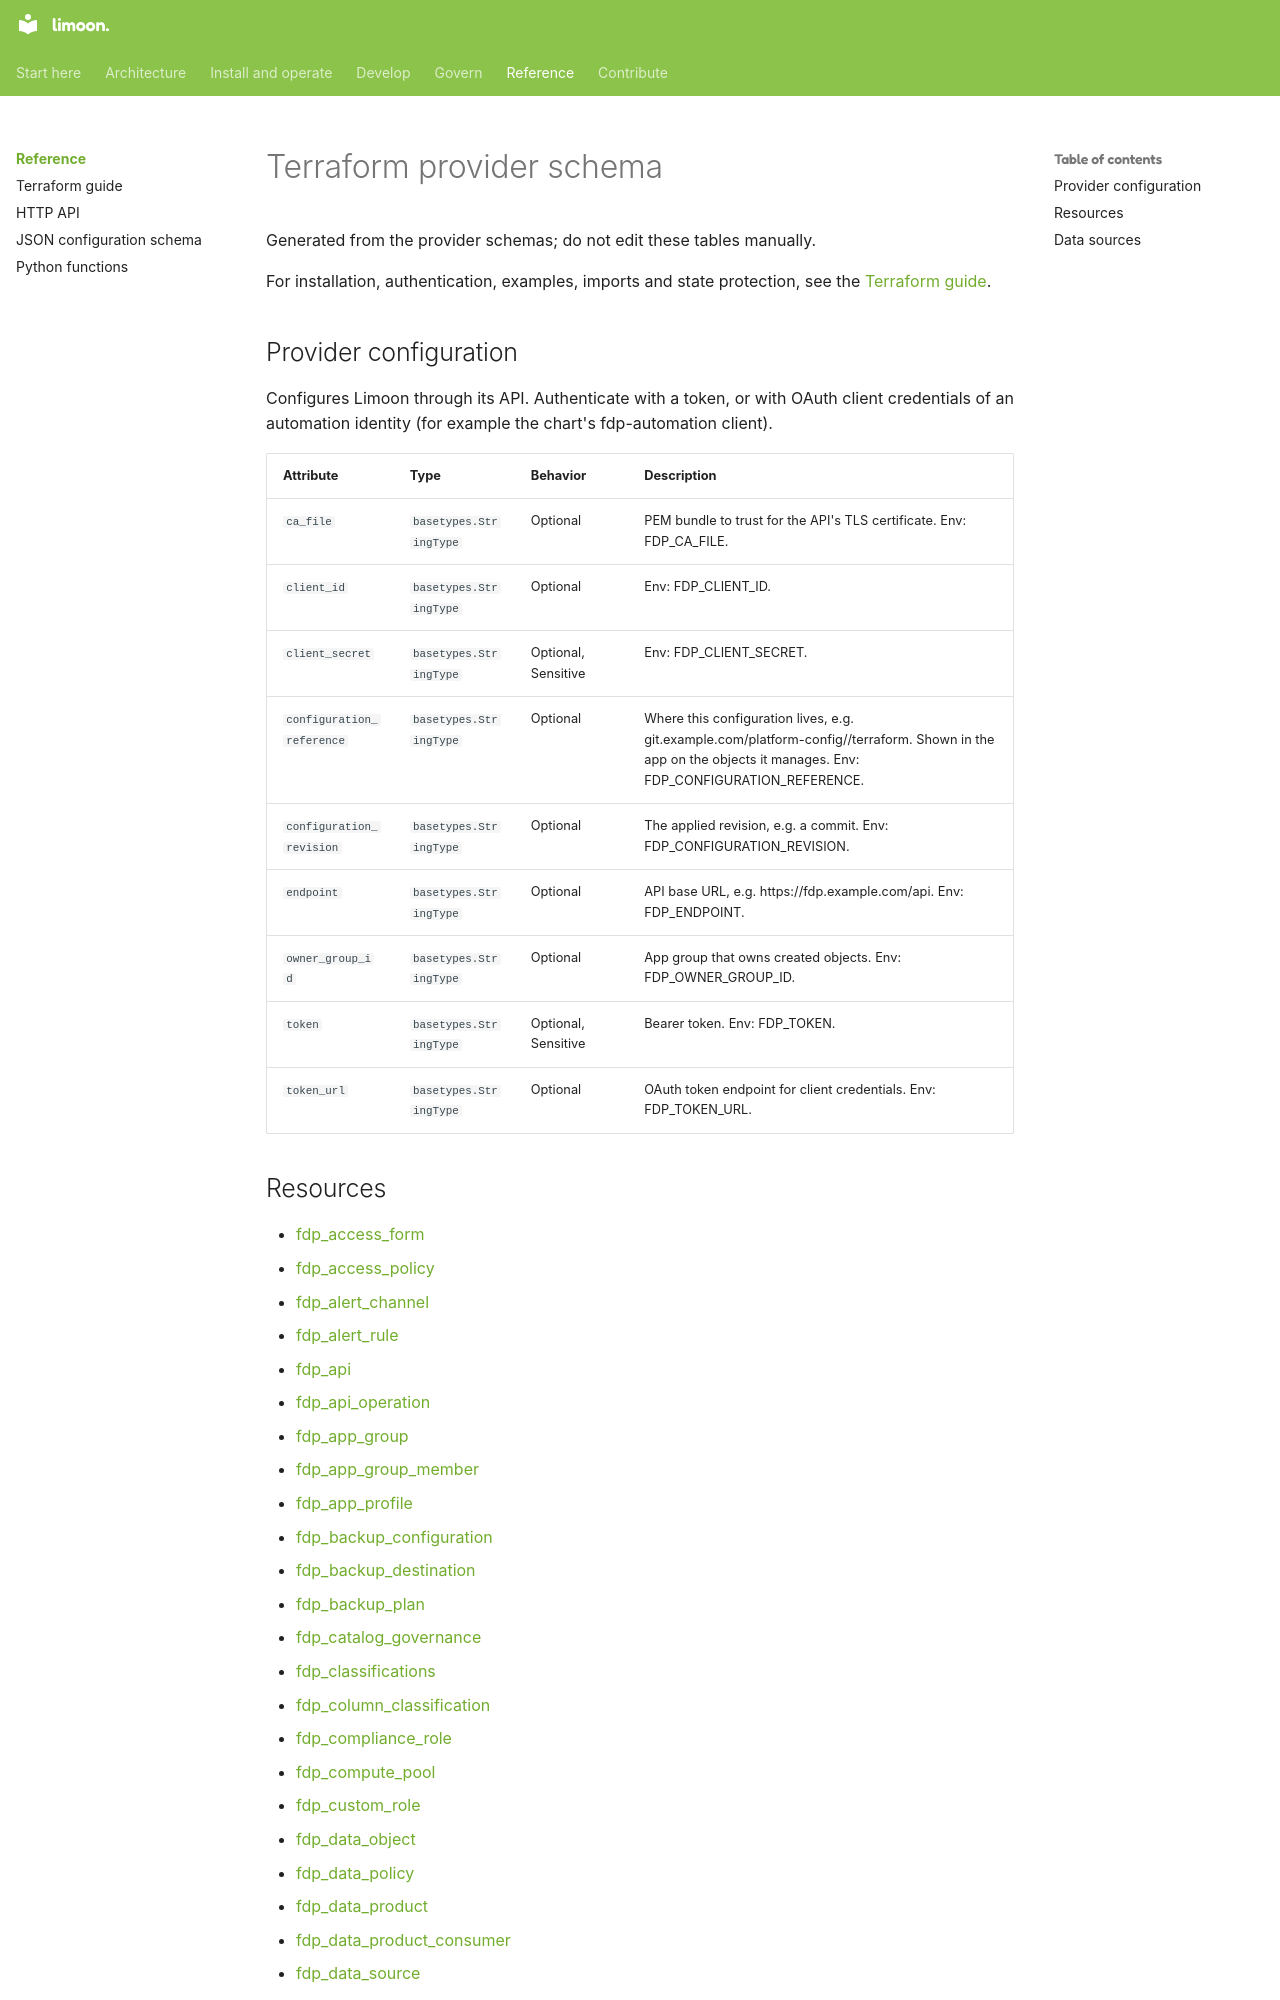

repository: Floren-App/floren-data-platform-public · page: reference/terraform/index.html · generator: mkdocs

# Terraform provider schema

Generated from the provider schemas; do not edit these tables manually.

For installation, authentication, examples, imports and state protection, see the [Terraform guide](../../terraform.md).

## Provider configuration

Configures Limoon through its API. Authenticate with a token, or with OAuth client credentials of an automation identity (for example the chart's fdp-automation client).

| Attribute | Type | Behavior | Description |
|---|---|---|---|
| `ca_file` | `basetypes.StringType` | Optional | PEM bundle to trust for the API's TLS certificate. Env: FDP_CA_FILE. |
| `client_id` | `basetypes.StringType` | Optional | Env: FDP_CLIENT_ID. |
| `client_secret` | `basetypes.StringType` | Optional, Sensitive | Env: FDP_CLIENT_SECRET. |
| `configuration_reference` | `basetypes.StringType` | Optional | Where this configuration lives, e.g. git.example.com/platform-config//terraform. Shown in the app on the objects it manages. Env: FDP_CONFIGURATION_REFERENCE. |
| `configuration_revision` | `basetypes.StringType` | Optional | The applied revision, e.g. a commit. Env: FDP_CONFIGURATION_REVISION. |
| `endpoint` | `basetypes.StringType` | Optional | API base URL, e.g. https://fdp.example.com/api. Env: FDP_ENDPOINT. |
| `owner_group_id` | `basetypes.StringType` | Optional | App group that owns created objects. Env: FDP_OWNER_GROUP_ID. |
| `token` | `basetypes.StringType` | Optional, Sensitive | Bearer token. Env: FDP_TOKEN. |
| `token_url` | `basetypes.StringType` | Optional | OAuth token endpoint for client credentials. Env: FDP_TOKEN_URL. |
